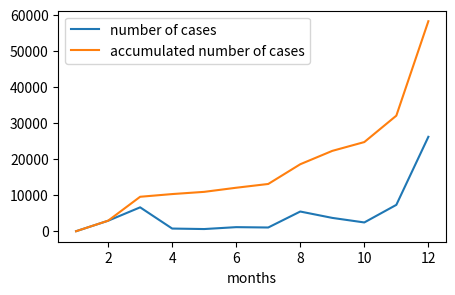

The matplotlib source for this figure:
import numpy as np
import matplotlib.pyplot as plt

months=np.arange(1,13)
num_cases=[11,2920,6636,750,615,1141,1044,5473,3707,2444,7324,26198]
cum_cases=np.cumsum(num_cases)

plt.figure(figsize=(5,3))
plt.plot(months,num_cases,label='number of cases')
plt.plot(months,cum_cases,label='accumulated number of cases')
plt.xlabel('months')
plt.legend()
plt.show()